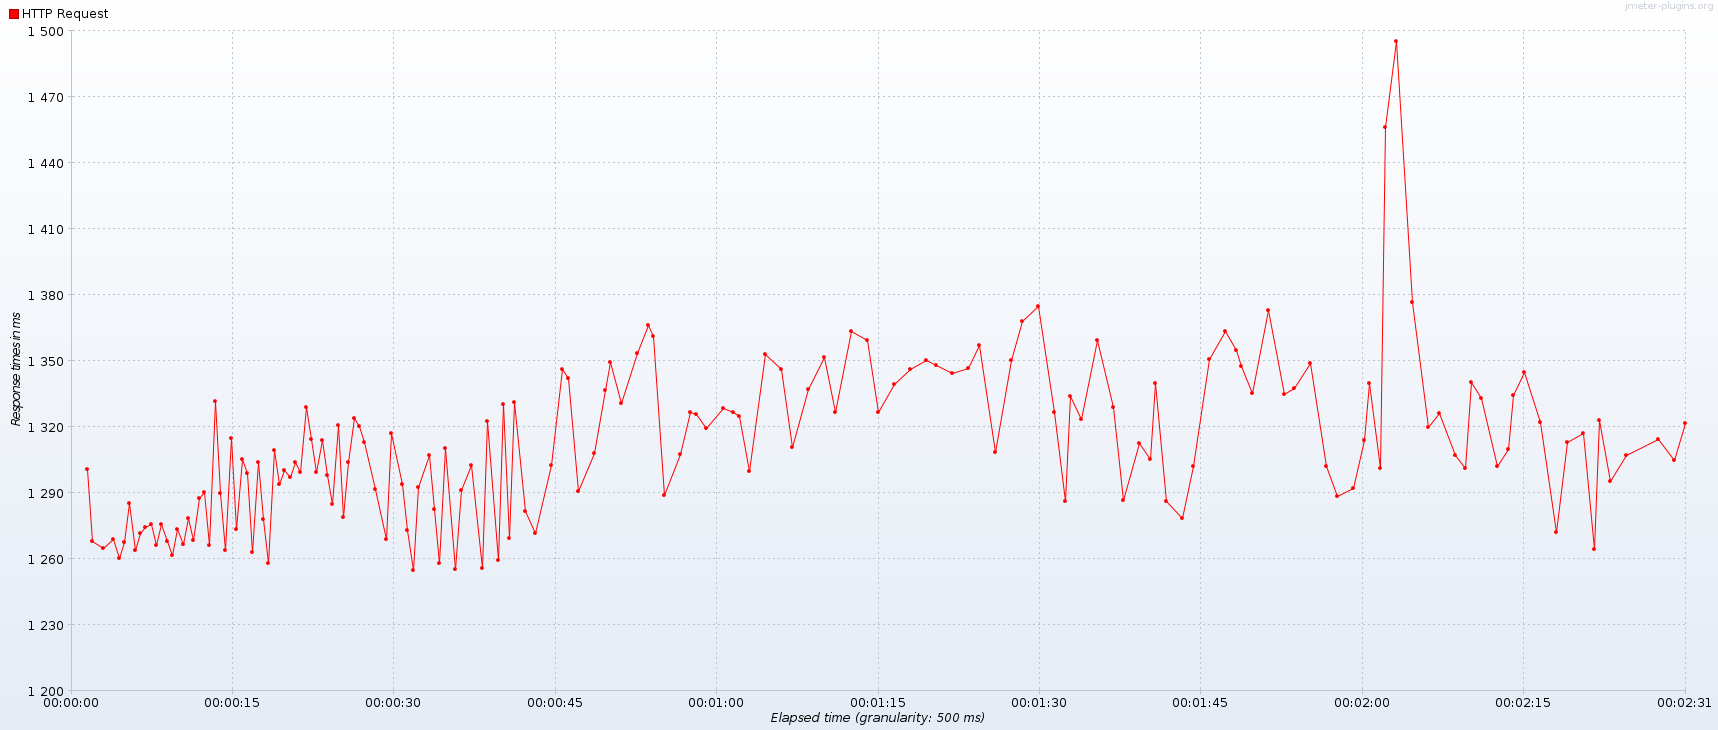

The data file committed next to this chart (first rows):
Label, # Samples, Average, Min, Max, Std. Dev., Error %, Throughput, Received KB/sec, Sent KB/sec, Avg. Bytes
HTTP Request, 5510, 1319, 1252, 1535, 37,43, 0,000%, 36,50143, 8,66, 4,99, 243,0
TOTAL, 5510, 1319, 1252, 1535, 37,43, 0,000%, 36,50143, 8,66, 4,99, 243,0
